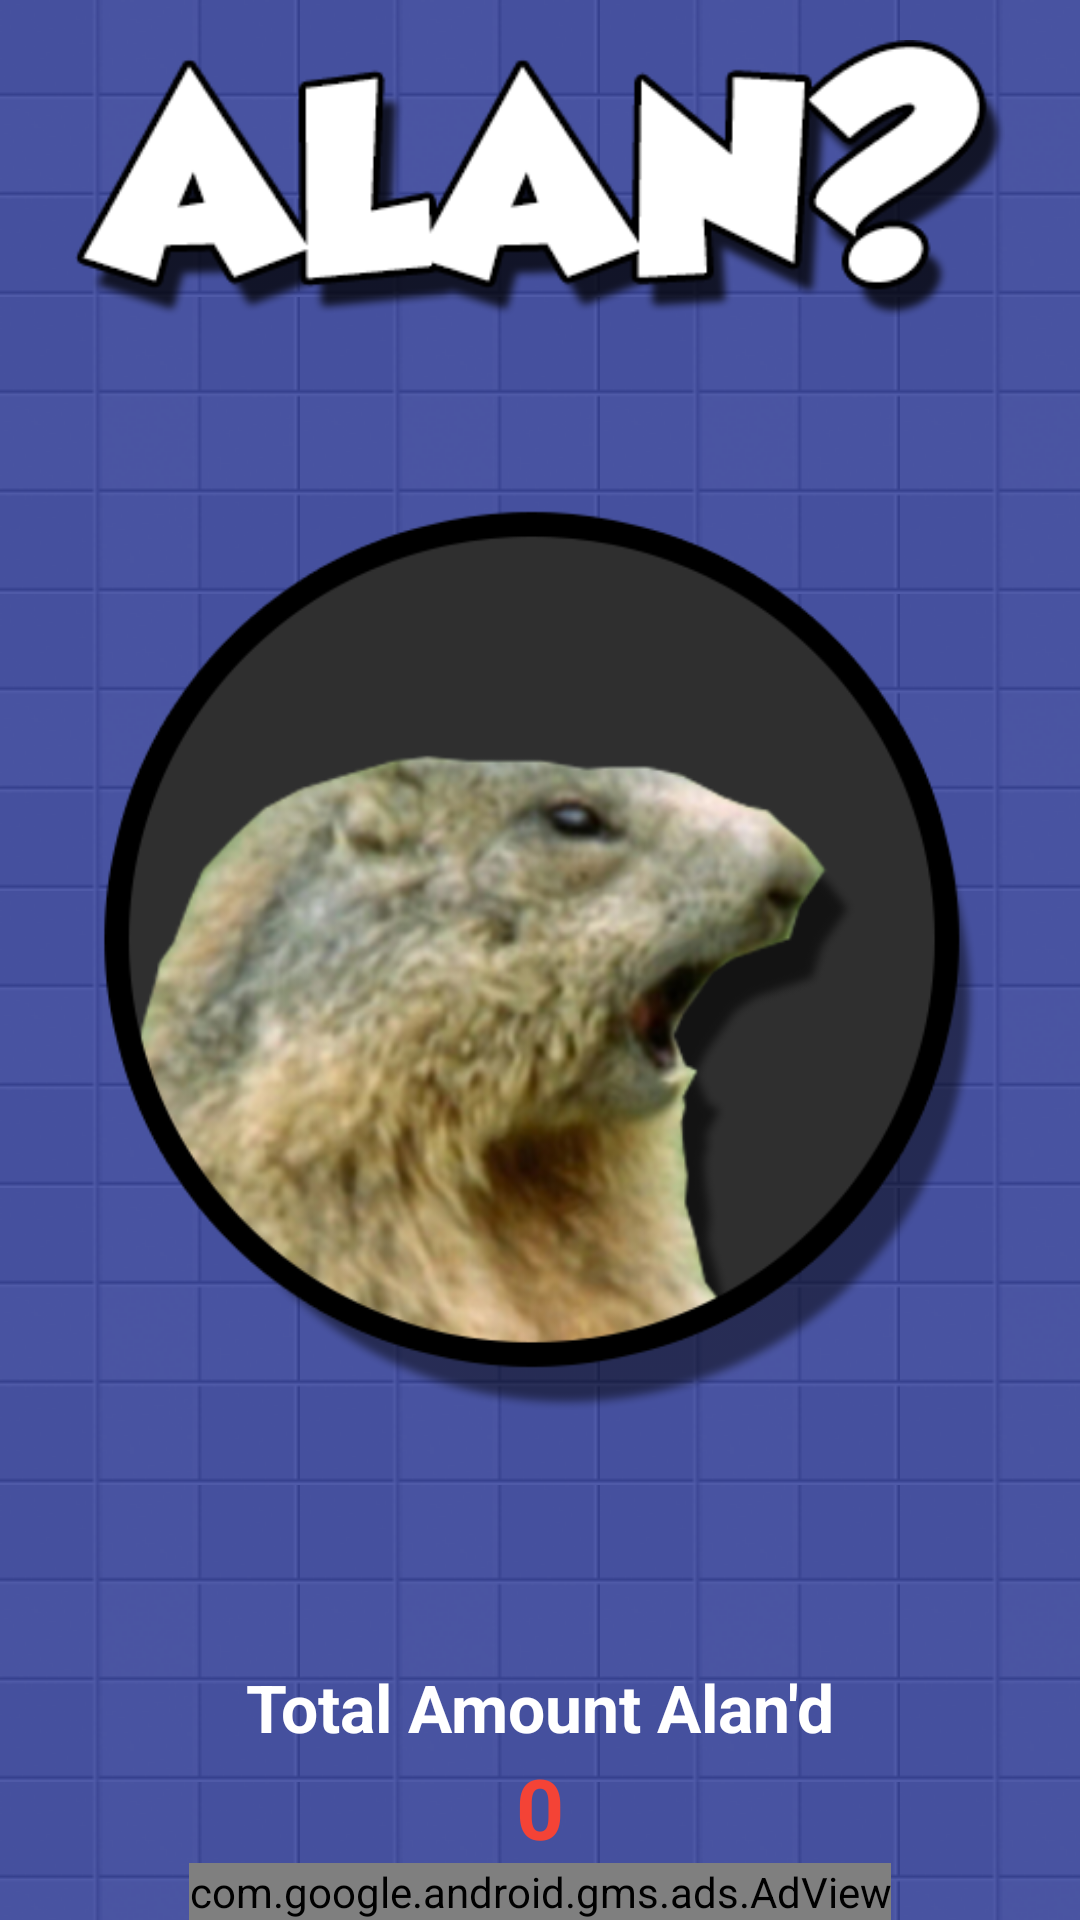

This screen was rendered from an Android layout file. Write that file and the resources it references.
<!-- AndroidManifest.xml: activity theme AppTheme.NoActionBar -->
<!-- res/layout/activity_main.xml -->
<?xml version="1.0" encoding="utf-8"?>
<RelativeLayout xmlns:android="http://schemas.android.com/apk/res/android"
    xmlns:app="http://schemas.android.com/apk/res-auto"
    xmlns:tools="http://schemas.android.com/tools"
    android:layout_width="match_parent"
    android:layout_height="match_parent"
    android:fitsSystemWindows="true"

    tools:context="com.example.alan.MainActivity">
    <include layout="@layout/content_main"/>


</RelativeLayout>
<!-- res/layout/content_main.xml (included above) -->
<?xml version="1.0" encoding="utf-8"?>
<RelativeLayout xmlns:android="http://schemas.android.com/apk/res/android"
    xmlns:app="http://schemas.android.com/apk/res-auto"
    xmlns:ads="http://schemas.android.com/apk/res-auto"
    xmlns:tools="http://schemas.android.com/tools"
    android:layout_width="match_parent"
    android:layout_height="match_parent"
    tools:context="com.example.alan.MainActivity"
    tools:showIn="@layout/activity_main">


    <ImageView
        android:layout_width="match_parent"
        android:layout_height="match_parent"
        android:src="@drawable/background"
        android:scaleType="fitXY"/>

    <ImageView
        android:layout_width="wrap_content"
        android:layout_height="wrap_content"
        android:src="@drawable/play"
        android:paddingLeft="25dp"
        android:paddingRight="25dp" />

    <ImageView
        android:layout_width="300dp"
        android:layout_height="300dp"
        android:src="@drawable/button"
        android:clickable="true"
        android:id="@+id/alanbutton"
        android:layout_centerVertical="true"
        android:layout_centerHorizontal="true" />

    <TextView
        android:layout_width="wrap_content"
        android:layout_height="wrap_content"
        android:textAppearance="?android:attr/textAppearanceLarge"
        android:text="Total Amount Alan&apos;d"
        android:id="@+id/textView"
        android:textColor="#ffffff"
        android:textStyle="bold"
        android:textSize="22sp"
        android:layout_above="@+id/counter"
        android:layout_centerHorizontal="true" />


    <TextView
        android:layout_width="wrap_content"
        android:layout_height="wrap_content"
        android:text="0"
        android:id="@+id/counter"
        android:textSize="28dp"
        android:textStyle="bold"
        android:textColor="#f44336"
        android:layout_above="@+id/adView"
        android:layout_centerHorizontal="true" />



    <com.google.android.gms.ads.AdView
        android:id="@+id/adView"
        android:layout_width="wrap_content"
        android:layout_height="wrap_content"
        android:layout_centerHorizontal="true"
        android:layout_alignParentBottom="true"
        ads:adSize="BANNER"
        ads:adUnitId="@string/banner_ad_unit_id">
    </com.google.android.gms.ads.AdView>


</RelativeLayout>
<!-- resources referenced by this layout -->
<resources>
  <!-- drawable background (drawable) -->
  <bitmap xmlns:android="http://schemas.android.com/apk/res/android"
      android:src="@drawable/backgroundimagerepear"
      android:tileMode="repeat" />
  <!-- drawable button: png bitmap (drawable, 137619 bytes) -->
  <!-- drawable play: png bitmap (drawable, 15582 bytes) -->
  <string name="banner_ad_unit_id">ca-app-pub-9001961145447345/3271602510</string>
  <style name="AppTheme.NoActionBar">
          <item name="windowActionBar">false</item>
          <item name="windowNoTitle">true</item>
          <item name="android:windowDrawsSystemBarBackgrounds">true</item>
          <item name="android:statusBarColor">#FF46519F</item>
      </style>
  <!-- drawable backgroundimagerepear: png bitmap (drawable, 2059 bytes) -->
</resources>
